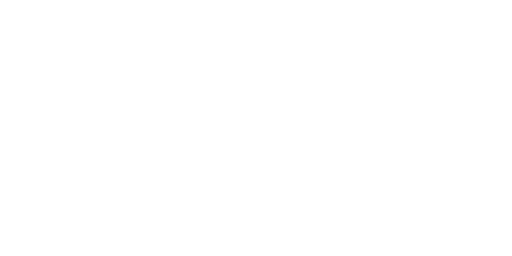
t = 0.00 s
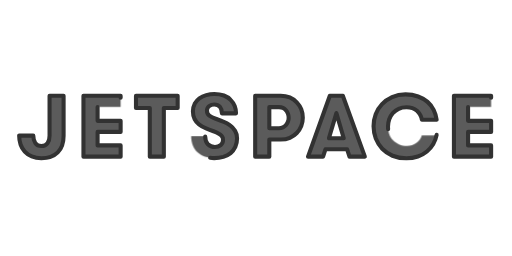
t = 1.00 s
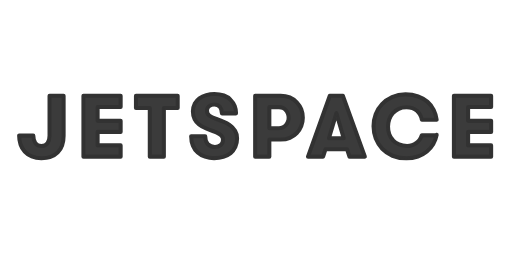
t = 1.50 s
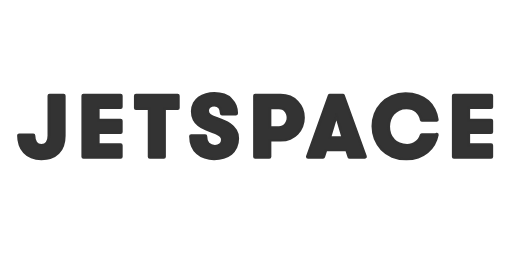
t = 2.50 s
t = 3.00 s: frame unchanged from t = 2.50 s, image omitted
t = 4.00 s: frame unchanged from t = 2.50 s, image omitted

The animated SVG that drew these frames (rendered in a browser with its animation timeline set to each time). Animation: 3 CSS @keyframes rules; one cycle of 4.00 s.

<svg version="1.1" id="Layer_1" xmlns="http://www.w3.org/2000/svg" xmlns:xlink="http://www.w3.org/1999/xlink" x="0px" y="0px"
	 viewBox="-55 272 500 250" enable-background="new -55 272 500 250" xml:space="preserve">
		 <style>
		 /*title animation start*/

		 .draw {
		 	stroke-dasharray: 1000;
		 	stroke-dashoffset: 1000;
		 	-webkit-animation: draw 4s linear alternate forwards;
		 	-o- animation: draw 4s linear alternate forwards;
		 	-moz- animation: draw 4s linear alternate forwards;
		 	animation: draw 4s linear alternate forwards;

		 	-webkit-animation-fill-mode: forwards;
		 	-o- animation-fill-mode: forwards;
		 	-moz- animation-fill-mode: forwards;
		 	animation-fill-mode: forwards;
		 }

		 @-webkit-keyframes draw {
		 	from {
		 			stroke-dashoffset: 1000;
		 		}
		 		to {
		 			stroke-dashoffset: 0;
		 		}
		 }

		 @-moz-keyframes draw {
		 	from {
		 			stroke-dashoffset: 1000;
		 		}
		 		to {
		 			stroke-dashoffset: 0;
		 		}
		 }

		 @-o-keyframes draw {
		 	from {
		 			stroke-dashoffset: 1000;
		 		}
		 		to {
		 			stroke-dashoffset: 0;
		 		}
		 }
		 @keyframes draw {
		 	from {
		 			stroke-dashoffset: 1000;
		 		}
		 		to {
		 			stroke-dashoffset: 0;
		 		}
		 }

		 .fill   {
		 -webkit-animation: fill 4s forwards;
		 	-o- animation: fill 4s forwards;
		 	-moz- animation: fill 4s forwards;
		 	animation: fill 4s forwards;
		 }

		 @-webkit-keyframes fill {
		 	0%   { opacity:0; }
		 	50%  { opacity:1; }
		 	100% { opacity:1; }
		 }

		 @-moz-keyframes fill {
		 	0%   { opacity:0; }
		 	50%  { opacity:1; }
		 	100% { opacity:1; }
		 }

		 @-o-keyframes fill {
		 	0%   { opacity:0; }
		 	50%  { opacity:1; }
		 	100% { opacity:1; }
		 }
		 @keyframes fill {
		 	0%   { opacity:0; }
		 	50%  { opacity:1; }
		 	100% { opacity:1; }
		 /*title animation end*/
		 </style>

			 		 <g class="draw">
		<path fill="none" stroke="#333333" stroke-width="4" stroke-linecap="round" stroke-linejoin="round" stroke-miterlimit="10" d="
	M7.1,404.5c0,7.1-1.9,12.5-5.7,16.3c-3.8,3.8-9.2,5.7-16,5.7c-3.6,0-6.7-0.6-9.4-1.7c-2.7-1.1-5-2.7-6.8-4.7c-1.8-2-3.2-4.3-4.1-7
	c-0.9-2.7-1.4-5.6-1.4-8.7h13.8c0,2.9,0.7,5.4,2,7.3c1.3,1.9,3.3,2.9,5.9,2.9c2.7,0,4.7-0.9,6-2.7c1.4-1.8,2-4.3,2-7.4v-39H7.1
	V404.5z"/>
<path fill="none" stroke="#333333" stroke-width="4" stroke-linecap="round" stroke-linejoin="round" stroke-miterlimit="10" d="
	M40.3,376.5v13.5h22.5v10.8H40.3V414h22.5v11H26.5v-59.5h36.3v11H40.3z"/>
<path fill="none" stroke="#333333" stroke-width="4" stroke-linecap="round" stroke-linejoin="round" stroke-miterlimit="10" d="
	M91.3,377.4H77.8v-11.9h40.7v11.9H105V425H91.3V377.4z"/>
<path fill="none" stroke="#333333" stroke-width="4" stroke-linecap="round" stroke-linejoin="round" stroke-miterlimit="10" d="
	M145.4,405.3c0,3.2,0.9,5.8,2.6,7.6c1.8,1.8,4.1,2.7,6.9,2.7c2.2,0,4.1-0.6,5.6-1.9c1.5-1.3,2.3-3,2.3-5.1c0-1.2-0.2-2.2-0.7-3
	s-1.1-1.5-2-2.2c-0.8-0.6-1.8-1.2-2.9-1.7c-1.1-0.5-2.4-1-3.7-1.5c-2.7-1-5.3-2-7.8-3.1c-2.5-1-4.6-2.3-6.4-3.7
	c-1.8-1.4-3.3-3.2-4.3-5.2c-1.1-2-1.6-4.6-1.6-7.6c0-2.7,0.6-5.1,1.7-7.2c1.2-2.1,2.7-3.9,4.6-5.3c1.9-1.4,4.2-2.5,6.7-3.2
	c2.5-0.7,5.1-1.1,7.9-1.1c3.5,0,6.6,0.5,9.3,1.5c2.7,1,4.9,2.4,6.6,4.2c1.8,1.8,3.1,3.8,4,6c0.9,2.3,1.3,4.7,1.3,7.2h-13.8
	c0-2.7-0.6-4.8-1.9-6.3c-1.3-1.5-3.1-2.3-5.5-2.3c-2,0-3.7,0.5-5.1,1.5c-1.4,1-2.1,2.5-2.1,4.6c0,2,0.8,3.6,2.3,4.7
	c1.6,1.2,3.6,2.2,6.2,3.1c2.4,0.9,4.9,1.8,7.4,2.8c2.5,1,4.7,2.2,6.7,3.7c2,1.4,3.6,3.2,4.9,5.3c1.3,2.1,1.9,4.6,1.9,7.5
	c0,3.1-0.6,5.8-1.7,8.2c-1.1,2.4-2.6,4.4-4.6,6c-2,1.6-4.3,2.8-7.1,3.7c-2.7,0.8-5.7,1.2-9,1.2c-3.2,0-6.1-0.5-8.9-1.4
	c-2.7-0.9-5.1-2.3-7.1-4.1c-2-1.8-3.6-4-4.7-6.7c-1.1-2.6-1.7-5.7-1.7-9.1H145.4z"/>
<path fill="none" stroke="#333333" stroke-width="4" stroke-linecap="round" stroke-linejoin="round" stroke-miterlimit="10" d="
	M194.2,365.5h24.9c3.3,0,6.3,0.6,8.9,1.7c2.7,1.2,4.9,2.7,6.8,4.7s3.4,4.2,4.4,6.8c1,2.6,1.5,5.4,1.5,8.2c0,2.9-0.5,5.6-1.5,8.2
	c-1,2.6-2.5,4.9-4.4,6.8c-1.9,2-4.2,3.5-6.8,4.7c-2.7,1.2-5.6,1.7-8.9,1.7H208V425h-13.8V365.5z M217.4,397.3c1.4,0,2.7-0.3,3.9-0.9
	c1.2-0.6,2.2-1.3,3-2.3s1.5-2,1.9-3.3c0.5-1.2,0.7-2.5,0.7-3.9c0-1.4-0.2-2.7-0.7-3.9c-0.5-1.2-1.1-2.3-1.9-3.3
	c-0.8-0.9-1.8-1.7-3-2.3c-1.2-0.6-2.5-0.8-3.9-0.8H208v20.6H217.4z"/>
<path fill="none" stroke="#333333" stroke-width="4" stroke-linecap="round" stroke-linejoin="round" stroke-miterlimit="10" d="
	M286.3,425l-2.3-7.2h-21.2l-2.3,7.2h-14.7l21.3-59.5h12.7l21.5,59.5H286.3z M273.5,382.5l-7.3,24.5h14.5L273.5,382.5z"/>
<path fill="none" stroke="#333333" stroke-width="4" stroke-linecap="round" stroke-linejoin="round" stroke-miterlimit="10" d="
	M371.4,403.7c-0.6,3.2-1.7,6.1-3.3,8.9c-1.6,2.8-3.7,5.2-6.2,7.3c-2.5,2.1-5.5,3.7-8.9,4.9c-3.4,1.2-7.1,1.8-11.2,1.8
	c-5,0-9.5-0.8-13.5-2.5c-3.9-1.7-7.3-4-10-6.8c-2.7-2.9-4.8-6.2-6.3-10c-1.4-3.8-2.2-7.8-2.2-12c0-4.1,0.7-8,2.1-11.7
	c1.4-3.7,3.5-7.1,6.2-9.9c2.7-2.9,6-5.2,9.8-6.9c3.9-1.7,8.2-2.6,13.1-2.6c4.6,0,8.7,0.7,12.3,2c3.6,1.3,6.7,3.1,9.2,5.3
	c2.5,2.2,4.5,4.8,6,7.8c1.5,3,2.4,6.2,2.9,9.6H357c-0.3-1.8-0.9-3.4-1.7-4.8c-0.8-1.5-1.9-2.8-3.1-3.9c-1.3-1.1-2.8-2-4.5-2.6
	c-1.7-0.6-3.6-0.9-5.7-0.9c-2.9,0-5.5,0.5-7.7,1.6c-2.2,1-4.1,2.4-5.7,4.2c-1.5,1.7-2.7,3.7-3.5,6c-0.8,2.3-1.2,4.6-1.2,7.1
	c0,2.6,0.4,5.1,1.2,7.4c0.8,2.3,2,4.3,3.7,6c1.6,1.7,3.6,3.1,5.9,4.1c2.3,1,4.9,1.5,7.9,1.5c1.7,0,3.3-0.3,4.8-0.8
	c1.5-0.5,2.9-1.3,4.2-2.2c1.3-0.9,2.4-2,3.3-3.3c0.9-1.3,1.6-2.6,2-4.1H371.4z"/>
<path fill="none" stroke="#333333" stroke-width="4" stroke-linecap="round" stroke-linejoin="round" stroke-miterlimit="10" d="
	M402.1,376.5v13.5h22.5v10.8h-22.5V414h22.5v11h-36.3v-59.5h36.3v11H402.1z"/>
	</g>

		 <g class="fill">
		<path fill="#333333" stroke="none" stroke-width="4" stroke-linecap="round" stroke-linejoin="round" stroke-miterlimit="10" d="
	M7.1,404.5c0,7.1-1.9,12.5-5.7,16.3c-3.8,3.8-9.2,5.7-16,5.7c-3.6,0-6.7-0.6-9.4-1.7c-2.7-1.1-5-2.7-6.8-4.7c-1.8-2-3.2-4.3-4.1-7
	c-0.9-2.7-1.4-5.6-1.4-8.7h13.8c0,2.9,0.7,5.4,2,7.3c1.3,1.9,3.3,2.9,5.9,2.9c2.7,0,4.7-0.9,6-2.7c1.4-1.8,2-4.3,2-7.4v-39H7.1
	V404.5z"/>
<path fill="#333333" stroke="none" stroke-width="4" stroke-linecap="round" stroke-linejoin="round" stroke-miterlimit="10" d="
	M40.3,376.5v13.5h22.5v10.8H40.3V414h22.5v11H26.5v-59.5h36.3v11H40.3z"/>
<path fill="#333333" stroke="none" stroke-width="4" stroke-linecap="round" stroke-linejoin="round" stroke-miterlimit="10" d="
	M91.3,377.4H77.8v-11.9h40.7v11.9H105V425H91.3V377.4z"/>
<path fill="#333333" stroke="none" stroke-width="4" stroke-linecap="round" stroke-linejoin="round" stroke-miterlimit="10" d="
	M145.4,405.3c0,3.2,0.9,5.8,2.6,7.6c1.8,1.8,4.1,2.7,6.9,2.7c2.2,0,4.1-0.6,5.6-1.9c1.5-1.3,2.3-3,2.3-5.1c0-1.2-0.2-2.2-0.7-3
	s-1.1-1.5-2-2.2c-0.8-0.6-1.8-1.2-2.9-1.7c-1.1-0.5-2.4-1-3.7-1.5c-2.7-1-5.3-2-7.8-3.1c-2.5-1-4.6-2.3-6.4-3.7
	c-1.8-1.4-3.3-3.2-4.3-5.2c-1.1-2-1.6-4.6-1.6-7.6c0-2.7,0.6-5.1,1.7-7.2c1.2-2.1,2.7-3.9,4.6-5.3c1.9-1.4,4.2-2.5,6.7-3.2
	c2.5-0.7,5.1-1.1,7.9-1.1c3.5,0,6.6,0.5,9.3,1.5c2.7,1,4.9,2.4,6.6,4.2c1.8,1.8,3.1,3.8,4,6c0.9,2.3,1.3,4.7,1.3,7.2h-13.8
	c0-2.7-0.6-4.8-1.9-6.3c-1.3-1.5-3.1-2.3-5.5-2.3c-2,0-3.7,0.5-5.1,1.5c-1.4,1-2.1,2.5-2.1,4.6c0,2,0.8,3.6,2.3,4.7
	c1.6,1.2,3.6,2.2,6.2,3.1c2.4,0.9,4.9,1.8,7.4,2.8c2.5,1,4.7,2.2,6.7,3.7c2,1.4,3.6,3.2,4.9,5.3c1.3,2.1,1.9,4.6,1.9,7.5
	c0,3.1-0.6,5.8-1.7,8.2c-1.1,2.4-2.6,4.4-4.6,6c-2,1.6-4.3,2.8-7.1,3.7c-2.7,0.8-5.7,1.2-9,1.2c-3.2,0-6.1-0.5-8.9-1.4
	c-2.7-0.9-5.1-2.3-7.1-4.1c-2-1.8-3.6-4-4.7-6.7c-1.1-2.6-1.7-5.7-1.7-9.1H145.4z"/>
<path fill="#333333" stroke="none" stroke-width="4" stroke-linecap="round" stroke-linejoin="round" stroke-miterlimit="10" d="
	M194.2,365.5h24.9c3.3,0,6.3,0.6,8.9,1.7c2.7,1.2,4.9,2.7,6.8,4.7s3.4,4.2,4.4,6.8c1,2.6,1.5,5.4,1.5,8.2c0,2.9-0.5,5.6-1.5,8.2
	c-1,2.6-2.5,4.9-4.4,6.8c-1.9,2-4.2,3.5-6.8,4.7c-2.7,1.2-5.6,1.7-8.9,1.7H208V425h-13.8V365.5z M217.4,397.3c1.4,0,2.7-0.3,3.9-0.9
	c1.2-0.6,2.2-1.3,3-2.3s1.5-2,1.9-3.3c0.5-1.2,0.7-2.5,0.7-3.9c0-1.4-0.2-2.7-0.7-3.9c-0.5-1.2-1.1-2.3-1.9-3.3
	c-0.8-0.9-1.8-1.7-3-2.3c-1.2-0.6-2.5-0.8-3.9-0.8H208v20.6H217.4z"/>
<path fill="#333333" stroke="none" stroke-width="4" stroke-linecap="round" stroke-linejoin="round" stroke-miterlimit="10" d="
	M286.3,425l-2.3-7.2h-21.2l-2.3,7.2h-14.7l21.3-59.5h12.7l21.5,59.5H286.3z M273.5,382.5l-7.3,24.5h14.5L273.5,382.5z"/>
<path fill="#333333" stroke="none" stroke-width="4" stroke-linecap="round" stroke-linejoin="round" stroke-miterlimit="10" d="
	M371.4,403.7c-0.6,3.2-1.7,6.1-3.3,8.9c-1.6,2.8-3.7,5.2-6.2,7.3c-2.5,2.1-5.5,3.7-8.9,4.9c-3.4,1.2-7.1,1.8-11.2,1.8
	c-5,0-9.5-0.8-13.5-2.5c-3.9-1.7-7.3-4-10-6.8c-2.7-2.9-4.8-6.2-6.3-10c-1.4-3.8-2.2-7.8-2.2-12c0-4.1,0.7-8,2.1-11.7
	c1.4-3.7,3.5-7.1,6.2-9.9c2.7-2.9,6-5.2,9.8-6.9c3.9-1.7,8.2-2.6,13.1-2.6c4.6,0,8.7,0.7,12.3,2c3.6,1.3,6.7,3.1,9.2,5.3
	c2.5,2.2,4.5,4.8,6,7.8c1.5,3,2.4,6.2,2.9,9.6H357c-0.3-1.8-0.9-3.4-1.7-4.8c-0.8-1.5-1.9-2.8-3.1-3.9c-1.3-1.1-2.8-2-4.5-2.6
	c-1.7-0.6-3.6-0.9-5.7-0.9c-2.9,0-5.5,0.5-7.7,1.6c-2.2,1-4.1,2.4-5.7,4.2c-1.5,1.7-2.7,3.7-3.5,6c-0.8,2.3-1.2,4.6-1.2,7.1
	c0,2.6,0.4,5.1,1.2,7.4c0.8,2.3,2,4.3,3.7,6c1.6,1.7,3.6,3.1,5.9,4.1c2.3,1,4.9,1.5,7.9,1.5c1.7,0,3.3-0.3,4.8-0.8
	c1.5-0.5,2.9-1.3,4.2-2.2c1.3-0.9,2.4-2,3.3-3.3c0.9-1.3,1.6-2.6,2-4.1H371.4z"/>
<path fill="#333333" stroke="none" stroke-width="4" stroke-linecap="round" stroke-linejoin="round" stroke-miterlimit="10" d="
	M402.1,376.5v13.5h22.5v10.8h-22.5V414h22.5v11h-36.3v-59.5h36.3v11H402.1z"/>
	</g>
	</svg>
